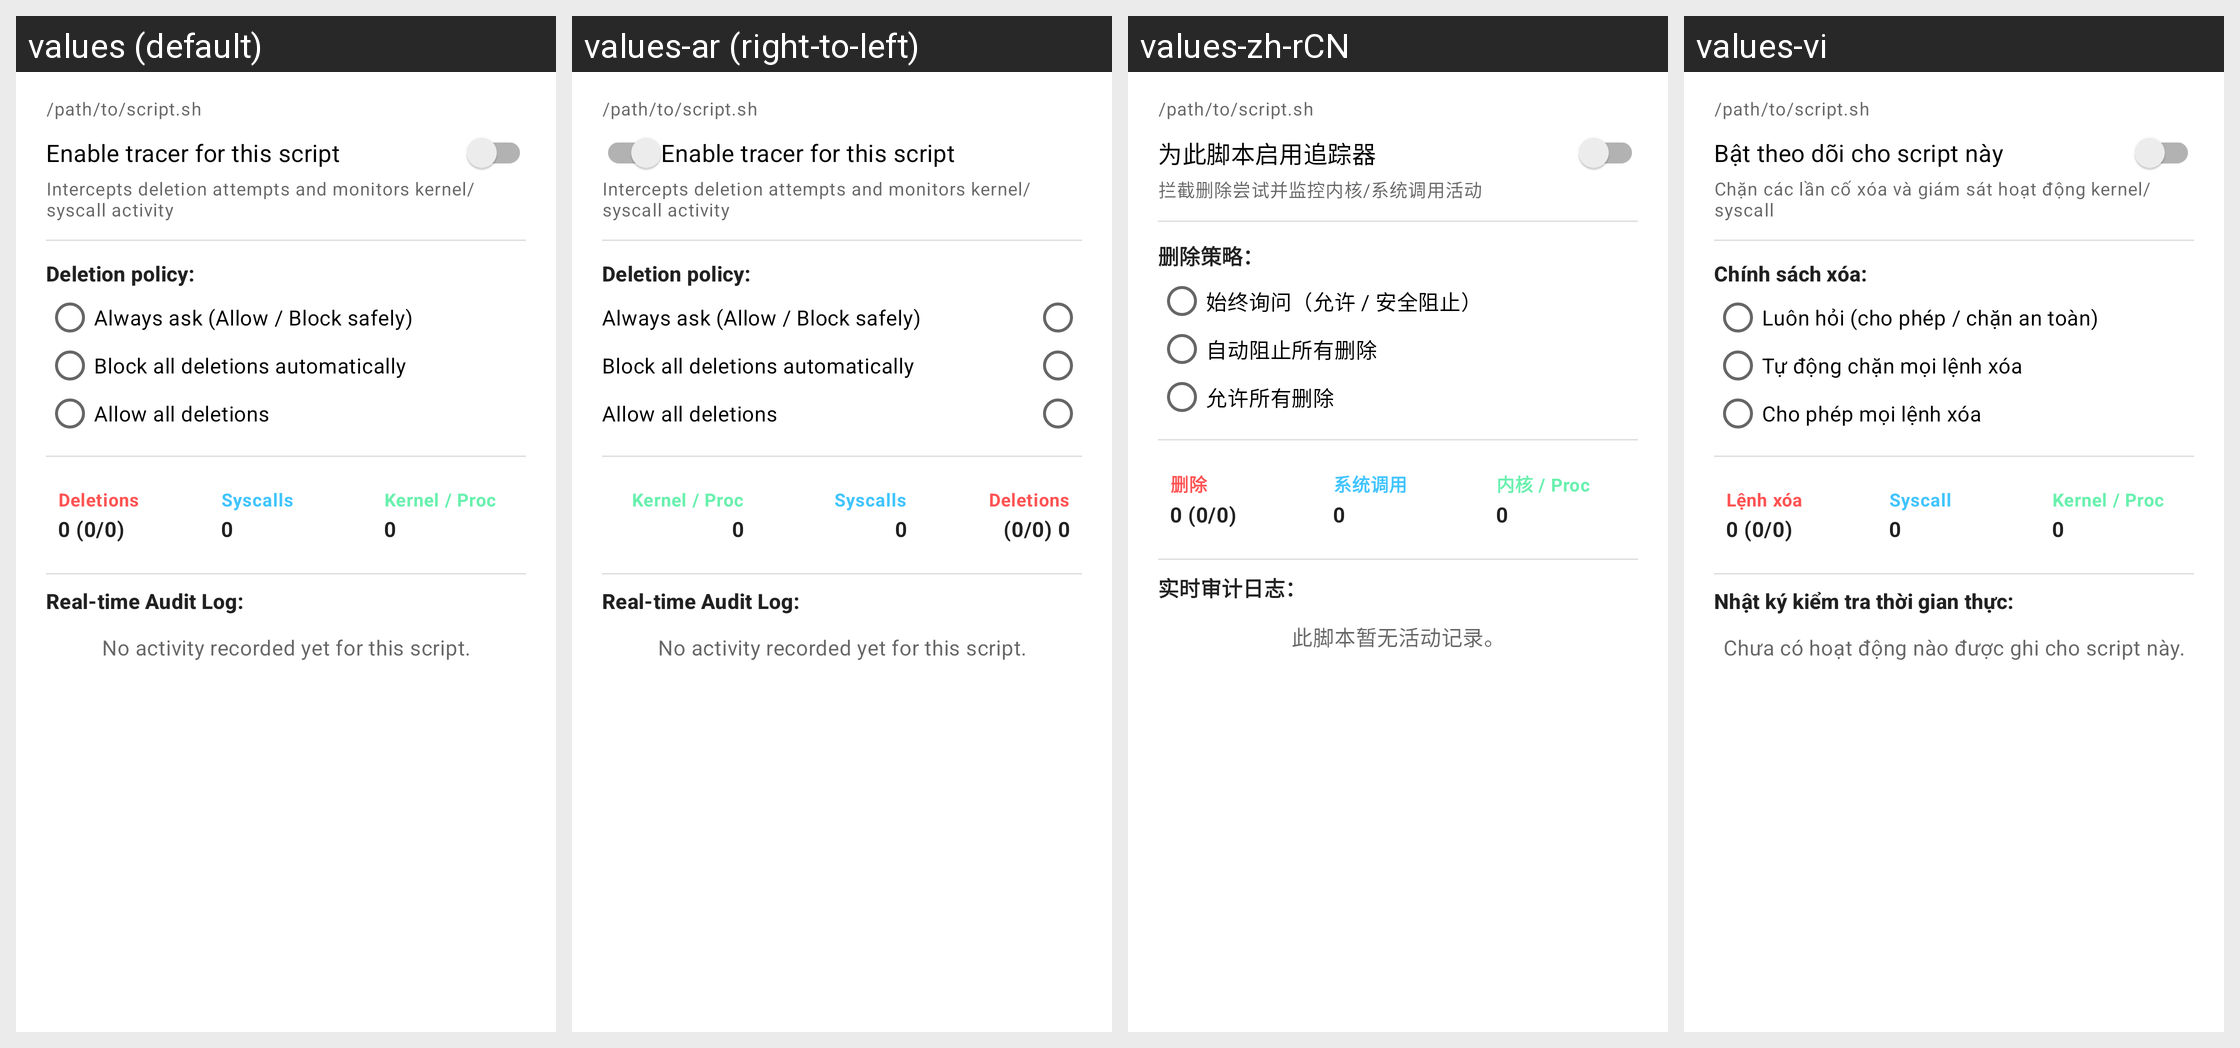

The same Android screen rendered under several of its app's locales, left to right. List the strings drawn on it with the default value and each locale's translation.
Android screen res/layout/dialog_binary_tracer.xml rendered under 4 locales, left to right: values (default), values-ar (right-to-left), values-zh-rCN, values-vi. Device: Nexus 5 (rendered at 1080×1920; each locale shown at half size, 540×960, under a caption strip naming it); theme Theme.MaterialFiles.
Other locales in the repository, not shown: values-bg, values-ca, values-cs, values-da, values-de, values-el, values-es, values-eu, values-fa, values-fi, values-fr, values-gl, values-hu, values-in, values-is, values-it, values-iw, values-ja, values-ko, values-lt, values-nb, values-nl, values-pl, values-pt-rBR, values-pt-rPT, values-ro, values-ru, values-tr, values-uk, values-zh-rTW.
Strings drawn on this screen, with the default value and each locale's value (text and hints the layout hard-codes, and strings that could not be matched under every locale, appear in the picture but are not listed):

tracer_enabled_switch
  values: Enable tracer for this script
  values-ar: Enable tracer for this script  [not translated; the default value is used]
  values-zh-rCN: 为此脚本启用追踪器
  values-vi: Bật theo dõi cho script này

tracer_enabled_summary
  values: Intercepts deletion attempts and monitors kernel/syscall activity
  values-ar: Intercepts deletion attempts and monitors kernel/syscall activity  [not translated; the default value is used]
  values-zh-rCN: 拦截删除尝试并监控内核/系统调用活动
  values-vi: Chặn các lần cố xóa và giám sát hoạt động kernel/syscall

tracer_policy_title
  values: Deletion policy:
  values-ar: Deletion policy:  [not translated; the default value is used]
  values-zh-rCN: 删除策略：
  values-vi: Chính sách xóa:

tracer_policy_ask
  values: Always ask (Allow / Block safely)
  values-ar: Always ask (Allow / Block safely)  [not translated; the default value is used]
  values-zh-rCN: 始终询问（允许 / 安全阻止）
  values-vi: Luôn hỏi (cho phép / chặn an toàn)

tracer_policy_block
  values: Block all deletions automatically
  values-ar: Block all deletions automatically  [not translated; the default value is used]
  values-zh-rCN: 自动阻止所有删除
  values-vi: Tự động chặn mọi lệnh xóa

tracer_policy_allow
  values: Allow all deletions
  values-ar: Allow all deletions  [not translated; the default value is used]
  values-zh-rCN: 允许所有删除
  values-vi: Cho phép mọi lệnh xóa

tracer_stats_deletions
  values: Deletions
  values-ar: Deletions  [not translated; the default value is used]
  values-zh-rCN: 删除
  values-vi: Lệnh xóa

tracer_stats_syscalls
  values: Syscalls
  values-ar: Syscalls  [not translated; the default value is used]
  values-zh-rCN: 系统调用
  values-vi: Syscall

tracer_stats_kernel
  values: Kernel / Proc
  values-ar: Kernel / Proc  [not translated; the default value is used]
  values-zh-rCN: 内核 / Proc
  values-vi: Kernel / Proc

tracer_log_title
  values: Real-time Audit Log:
  values-ar: Real-time Audit Log:  [not translated; the default value is used]
  values-zh-rCN: 实时审计日志：
  values-vi: Nhật ký kiểm tra thời gian thực:

tracer_no_events
  values: No activity recorded yet for this script.
  values-ar: No activity recorded yet for this script.  [not translated; the default value is used]
  values-zh-rCN: 此脚本暂无活动记录。
  values-vi: Chưa có hoạt động nào được ghi cho script này.
